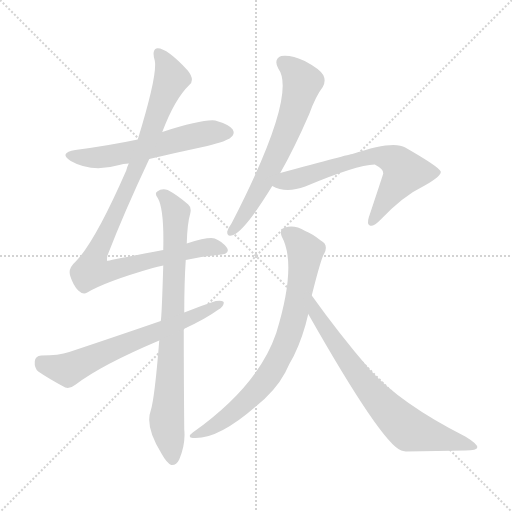
t = 0.00 s
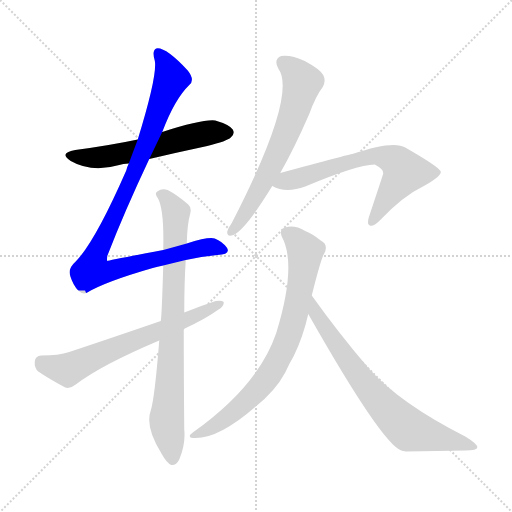
t = 1.38 s
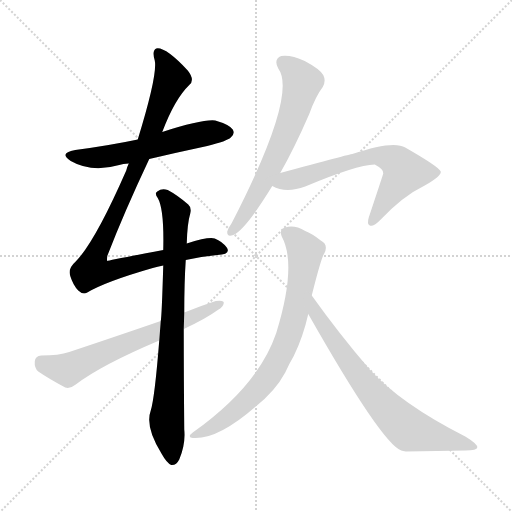
t = 2.77 s
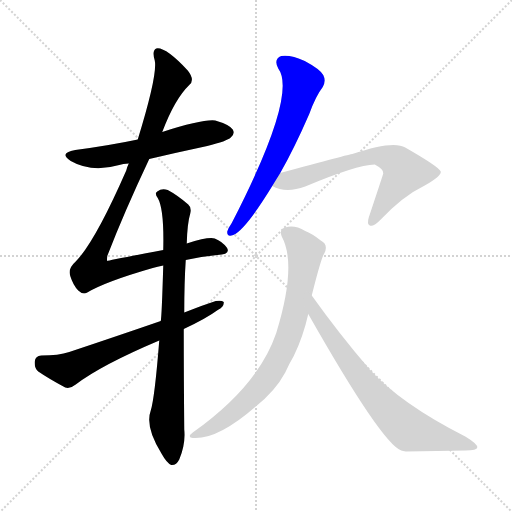
t = 4.15 s
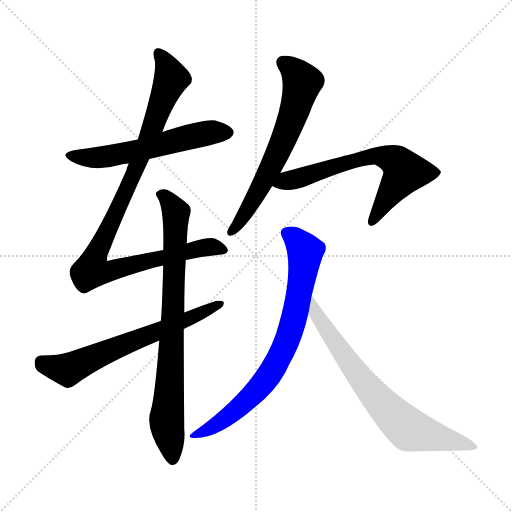
t = 5.53 s
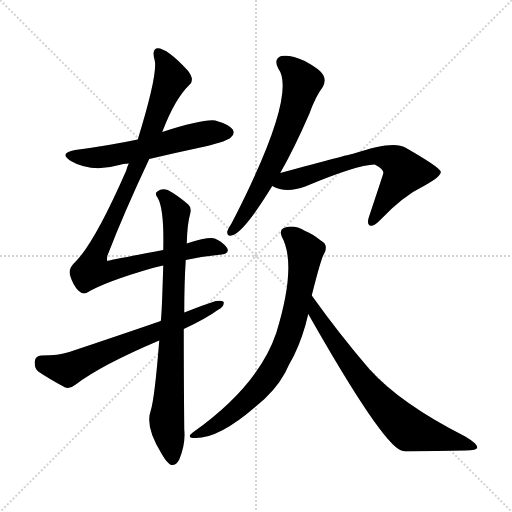
t = 6.92 s

The animated SVG that drew these frames (rendered in a browser with its animation timeline set to each time). Animation: 8 CSS @keyframes rules; one cycle of 6.92 s.

<svg version="1.1" viewBox="0 0 1024 1024" xmlns="http://www.w3.org/2000/svg">
  <g stroke="lightgray" stroke-dasharray="1,1" stroke-width="1" transform="scale(4, 4)">
    <line x1="0" y1="0" x2="256" y2="256"></line>
    <line x1="256" y1="0" x2="0" y2="256"></line>
    <line x1="128" y1="0" x2="128" y2="256"></line>
    <line x1="0" y1="128" x2="256" y2="128"></line>
  </g>
<g transform="scale(1, -1) translate(0, -900)">
   <style type="text/css">
    @keyframes keyframes0 {
      from {
       stroke: blue;
       stroke-dashoffset: 574;
       stroke-width: 128;
       }
       65% {
       animation-timing-function: step-end;
       stroke: blue;
       stroke-dashoffset: 0;
       stroke-width: 128;
       }
       to {
       stroke: black;
       stroke-width: 1024;
       }
       }
       #make-me-a-hanzi-animation-0 {
         animation: keyframes0 0.717122s both;
         animation-delay: 0.000000s;
         animation-timing-function: linear;
       }
    @keyframes keyframes1 {
      from {
       stroke: blue;
       stroke-dashoffset: 983;
       stroke-width: 128;
       }
       76% {
       animation-timing-function: step-end;
       stroke: blue;
       stroke-dashoffset: 0;
       stroke-width: 128;
       }
       to {
       stroke: black;
       stroke-width: 1024;
       }
       }
       #make-me-a-hanzi-animation-1 {
         animation: keyframes1 1.049967s both;
         animation-delay: 0.717122s;
         animation-timing-function: linear;
       }
    @keyframes keyframes2 {
      from {
       stroke: blue;
       stroke-dashoffset: 797;
       stroke-width: 128;
       }
       72% {
       animation-timing-function: step-end;
       stroke: blue;
       stroke-dashoffset: 0;
       stroke-width: 128;
       }
       to {
       stroke: black;
       stroke-width: 1024;
       }
       }
       #make-me-a-hanzi-animation-2 {
         animation: keyframes2 0.898600s both;
         animation-delay: 1.767090s;
         animation-timing-function: linear;
       }
    @keyframes keyframes3 {
      from {
       stroke: blue;
       stroke-dashoffset: 647;
       stroke-width: 128;
       }
       68% {
       animation-timing-function: step-end;
       stroke: blue;
       stroke-dashoffset: 0;
       stroke-width: 128;
       }
       to {
       stroke: black;
       stroke-width: 1024;
       }
       }
       #make-me-a-hanzi-animation-3 {
         animation: keyframes3 0.776530s both;
         animation-delay: 2.665690s;
         animation-timing-function: linear;
       }
    @keyframes keyframes4 {
      from {
       stroke: blue;
       stroke-dashoffset: 641;
       stroke-width: 128;
       }
       68% {
       animation-timing-function: step-end;
       stroke: blue;
       stroke-dashoffset: 0;
       stroke-width: 128;
       }
       to {
       stroke: black;
       stroke-width: 1024;
       }
       }
       #make-me-a-hanzi-animation-4 {
         animation: keyframes4 0.771647s both;
         animation-delay: 3.442220s;
         animation-timing-function: linear;
       }
    @keyframes keyframes5 {
      from {
       stroke: blue;
       stroke-dashoffset: 654;
       stroke-width: 128;
       }
       68% {
       animation-timing-function: step-end;
       stroke: blue;
       stroke-dashoffset: 0;
       stroke-width: 128;
       }
       to {
       stroke: black;
       stroke-width: 1024;
       }
       }
       #make-me-a-hanzi-animation-5 {
         animation: keyframes5 0.782227s both;
         animation-delay: 4.213867s;
         animation-timing-function: linear;
       }
    @keyframes keyframes6 {
      from {
       stroke: blue;
       stroke-dashoffset: 761;
       stroke-width: 128;
       }
       71% {
       animation-timing-function: step-end;
       stroke: blue;
       stroke-dashoffset: 0;
       stroke-width: 128;
       }
       to {
       stroke: black;
       stroke-width: 1024;
       }
       }
       #make-me-a-hanzi-animation-6 {
         animation: keyframes6 0.869303s both;
         animation-delay: 4.996094s;
         animation-timing-function: linear;
       }
    @keyframes keyframes7 {
      from {
       stroke: blue;
       stroke-dashoffset: 720;
       stroke-width: 128;
       }
       70% {
       animation-timing-function: step-end;
       stroke: blue;
       stroke-dashoffset: 0;
       stroke-width: 128;
       }
       to {
       stroke: black;
       stroke-width: 1024;
       }
       }
       #make-me-a-hanzi-animation-7 {
         animation: keyframes7 0.835938s both;
         animation-delay: 5.865397s;
         animation-timing-function: linear;
       }
</style>
<path d="M 298.5 582.0 Q 353.5 595.0 414.5 608.0 Q 454.5 618.0 461.5 625.0 Q 470.5 632.0 465.5 641.0 Q 458.5 651.0 430.5 659.0 Q 405.5 662.0 324.5 636.0 L 275.5 621.0 Q 218.5 609.0 150.5 600.0 Q 116.5 594.0 141.5 578.0 Q 183.5 554.0 238.5 570.0 Q 245.5 573.0 257.5 573.0 L 298.5 582.0 Z" fill="lightgray"></path> 
<path d="M 371.5 380.0 Q 402.5 387.0 434.5 390.0 Q 462.5 391.0 453.5 405.0 Q 444.5 417.0 429.5 423.0 Q 417.5 427.0 373.5 413.0 L 326.5 400.0 Q 215.5 379.0 214.5 378.0 Q 213.5 379.0 214.5 388.0 Q 248.5 476.0 298.5 582.0 L 324.5 636.0 Q 349.5 702.0 378.5 730.0 Q 390.5 740.0 375.5 759.0 Q 330.5 807.0 312.5 803.0 Q 303.5 799.0 309.5 779.0 Q 315.5 751.0 275.5 621.0 L 257.5 573.0 Q 254.5 567.0 252.5 559.0 Q 189.5 415.0 150.5 376.0 Q 135.5 363.0 140.5 348.0 Q 146.5 329.0 156.5 319.0 Q 165.5 310.0 174.5 315.0 Q 211.5 337.0 305.5 364.0 Q 314.5 367.0 326.5 369.0 L 371.5 380.0 Z" fill="lightgray"></path> 
<path d="M 318.5 219.0 Q 309.5 105.0 301.5 79.0 Q 289.5 46.0 323.5 -8.0 Q 333.5 -26.0 342.5 -30.0 Q 352.5 -31.0 358.5 -19.0 Q 371.5 12.0 368.5 41.0 Q 367.5 147.0 367.5 242.0 L 368.5 275.0 Q 368.5 335.0 371.5 380.0 L 373.5 413.0 Q 374.5 453.0 380.5 473.0 Q 383.5 485.0 376.5 491.0 Q 354.5 510.0 335.5 520.0 Q 323.5 524.0 314.5 517.0 Q 308.5 514.0 315.5 504.0 Q 328.5 482.0 326.5 400.0 L 326.5 369.0 Q 323.5 267.0 321.5 258.0 L 318.5 219.0 Z" fill="lightgray"></path> 
<path d="M 367.5 242.0 Q 412.5 263.0 435.5 280.0 Q 448.5 287.0 447.5 296.0 Q 443.5 300.0 431.5 298.0 Q 400.5 288.0 368.5 275.0 L 321.5 258.0 Q 234.5 228.0 138.5 196.0 Q 117.5 189.0 82.5 189.0 Q 70.5 188.0 69.5 177.0 Q 68.5 164.0 76.5 157.0 Q 98.5 142.0 130.5 125.0 Q 140.5 122.0 151.5 131.0 Q 202.5 170.0 318.5 219.0 L 367.5 242.0 Z" fill="lightgray"></path> 
<path d="M 560.5 554.0 Q 588.5 603.0 618.5 672.0 Q 631.5 708.0 645.5 726.0 Q 652.5 738.0 646.5 750.0 Q 639.5 762.0 609.5 778.0 Q 581.5 791.0 562.5 788.0 Q 546.5 782.0 556.5 763.0 Q 595.5 711.0 463.5 454.0 Q 456.5 444.0 454.5 437.0 Q 453.5 425.0 466.5 430.0 Q 490.5 440.0 544.5 528.0 L 560.5 554.0 Z" fill="lightgray"></path> 
<path d="M 544.5 528.0 Q 571.5 513.0 610.5 527.0 Q 712.5 570.0 749.5 571.0 Q 768.5 561.0 766.5 553.0 Q 766.5 552.0 737.5 465.0 Q 733.5 452.0 739.5 449.0 Q 746.5 446.0 759.5 459.0 Q 805.5 508.0 849.5 529.0 Q 883.5 548.0 881.5 557.0 Q 878.5 566.0 810.5 605.0 Q 786.5 620.0 704.5 592.0 Q 700.5 592.0 560.5 554.0 C 531.5 546.0 516.5 540.0 544.5 528.0 Z" fill="lightgray"></path> 
<path d="M 623.5 309.0 Q 642.5 385.0 648.5 393.0 Q 657.5 411.0 641.5 419.0 Q 625.5 432.0 610.5 438.0 Q 588.5 451.0 570.5 445.0 Q 557.5 441.0 563.5 427.0 Q 594.5 370.0 552.5 234.0 Q 516.5 128.0 385.5 35.0 Q 373.5 26.0 385.5 24.0 Q 434.5 20.0 511.5 87.0 Q 550.5 118.0 570.5 155.0 Q 577.5 171.0 587.5 188.0 Q 606.5 227.0 616.5 272.0 L 623.5 309.0 Z" fill="lightgray"></path> 
<path d="M 616.5 272.0 Q 763.5 13.0 802.5 -1.0 Q 805.5 -2.0 811.5 -3.0 Q 875.5 -2.0 930.5 -1.0 Q 954.5 -1.0 954.5 5.0 Q 955.5 12.0 930.5 27.0 Q 800.5 93.0 738.5 162.0 Q 678.5 232.0 623.5 309.0 C 605.5 333.0 601.5 298.0 616.5 272.0 Z" fill="lightgray"></path> 
      <clipPath id="make-me-a-hanzi-clip-0">
      <path d="M 298.5 582.0 Q 353.5 595.0 414.5 608.0 Q 454.5 618.0 461.5 625.0 Q 470.5 632.0 465.5 641.0 Q 458.5 651.0 430.5 659.0 Q 405.5 662.0 324.5 636.0 L 275.5 621.0 Q 218.5 609.0 150.5 600.0 Q 116.5 594.0 141.5 578.0 Q 183.5 554.0 238.5 570.0 Q 245.5 573.0 257.5 573.0 L 298.5 582.0 Z" fill="lightgray"></path>
      </clipPath>
      <path clip-path="url(#make-me-a-hanzi-clip-0)" d="M 143.5 590.0 L 200.5 585.0 L 409.5 633.0 L 455.5 635.0 " fill="none" id="make-me-a-hanzi-animation-0" stroke-dasharray="446 892" stroke-linecap="round"></path>

      <clipPath id="make-me-a-hanzi-clip-1">
      <path d="M 371.5 380.0 Q 402.5 387.0 434.5 390.0 Q 462.5 391.0 453.5 405.0 Q 444.5 417.0 429.5 423.0 Q 417.5 427.0 373.5 413.0 L 326.5 400.0 Q 215.5 379.0 214.5 378.0 Q 213.5 379.0 214.5 388.0 Q 248.5 476.0 298.5 582.0 L 324.5 636.0 Q 349.5 702.0 378.5 730.0 Q 390.5 740.0 375.5 759.0 Q 330.5 807.0 312.5 803.0 Q 303.5 799.0 309.5 779.0 Q 315.5 751.0 275.5 621.0 L 257.5 573.0 Q 254.5 567.0 252.5 559.0 Q 189.5 415.0 150.5 376.0 Q 135.5 363.0 140.5 348.0 Q 146.5 329.0 156.5 319.0 Q 165.5 310.0 174.5 315.0 Q 211.5 337.0 305.5 364.0 Q 314.5 367.0 326.5 369.0 L 371.5 380.0 Z" fill="lightgray"></path>
      </clipPath>
      <path clip-path="url(#make-me-a-hanzi-clip-1)" d="M 316.5 795.0 L 343.5 744.0 L 280.5 581.0 L 189.5 383.0 L 214.5 383.0 L 223.5 359.0 L 387.5 402.0 L 428.5 406.0 L 442.5 400.0 " fill="none" id="make-me-a-hanzi-animation-1" stroke-dasharray="855 1710" stroke-linecap="round"></path>

      <clipPath id="make-me-a-hanzi-clip-2">
      <path d="M 318.5 219.0 Q 309.5 105.0 301.5 79.0 Q 289.5 46.0 323.5 -8.0 Q 333.5 -26.0 342.5 -30.0 Q 352.5 -31.0 358.5 -19.0 Q 371.5 12.0 368.5 41.0 Q 367.5 147.0 367.5 242.0 L 368.5 275.0 Q 368.5 335.0 371.5 380.0 L 373.5 413.0 Q 374.5 453.0 380.5 473.0 Q 383.5 485.0 376.5 491.0 Q 354.5 510.0 335.5 520.0 Q 323.5 524.0 314.5 517.0 Q 308.5 514.0 315.5 504.0 Q 328.5 482.0 326.5 400.0 L 326.5 369.0 Q 323.5 267.0 321.5 258.0 L 318.5 219.0 Z" fill="lightgray"></path>
      </clipPath>
      <path clip-path="url(#make-me-a-hanzi-clip-2)" d="M 322.5 511.0 L 352.5 474.0 L 333.5 61.0 L 344.5 -18.0 " fill="none" id="make-me-a-hanzi-animation-2" stroke-dasharray="669 1338" stroke-linecap="round"></path>

      <clipPath id="make-me-a-hanzi-clip-3">
      <path d="M 367.5 242.0 Q 412.5 263.0 435.5 280.0 Q 448.5 287.0 447.5 296.0 Q 443.5 300.0 431.5 298.0 Q 400.5 288.0 368.5 275.0 L 321.5 258.0 Q 234.5 228.0 138.5 196.0 Q 117.5 189.0 82.5 189.0 Q 70.5 188.0 69.5 177.0 Q 68.5 164.0 76.5 157.0 Q 98.5 142.0 130.5 125.0 Q 140.5 122.0 151.5 131.0 Q 202.5 170.0 318.5 219.0 L 367.5 242.0 Z" fill="lightgray"></path>
      </clipPath>
      <path clip-path="url(#make-me-a-hanzi-clip-3)" d="M 81.5 177.0 L 135.5 160.0 L 442.5 293.0 " fill="none" id="make-me-a-hanzi-animation-3" stroke-dasharray="519 1038" stroke-linecap="round"></path>

      <clipPath id="make-me-a-hanzi-clip-4">
      <path d="M 560.5 554.0 Q 588.5 603.0 618.5 672.0 Q 631.5 708.0 645.5 726.0 Q 652.5 738.0 646.5 750.0 Q 639.5 762.0 609.5 778.0 Q 581.5 791.0 562.5 788.0 Q 546.5 782.0 556.5 763.0 Q 595.5 711.0 463.5 454.0 Q 456.5 444.0 454.5 437.0 Q 453.5 425.0 466.5 430.0 Q 490.5 440.0 544.5 528.0 L 560.5 554.0 Z" fill="lightgray"></path>
      </clipPath>
      <path clip-path="url(#make-me-a-hanzi-clip-4)" d="M 567.5 774.0 L 600.5 743.0 L 603.5 732.0 L 593.5 692.0 L 538.5 559.0 L 501.5 490.0 L 463.5 438.0 " fill="none" id="make-me-a-hanzi-animation-4" stroke-dasharray="513 1026" stroke-linecap="round"></path>

      <clipPath id="make-me-a-hanzi-clip-5">
      <path d="M 544.5 528.0 Q 571.5 513.0 610.5 527.0 Q 712.5 570.0 749.5 571.0 Q 768.5 561.0 766.5 553.0 Q 766.5 552.0 737.5 465.0 Q 733.5 452.0 739.5 449.0 Q 746.5 446.0 759.5 459.0 Q 805.5 508.0 849.5 529.0 Q 883.5 548.0 881.5 557.0 Q 878.5 566.0 810.5 605.0 Q 786.5 620.0 704.5 592.0 Q 700.5 592.0 560.5 554.0 C 531.5 546.0 516.5 540.0 544.5 528.0 Z" fill="lightgray"></path>
      </clipPath>
      <path clip-path="url(#make-me-a-hanzi-clip-5)" d="M 552.5 532.0 L 719.5 584.0 L 759.5 589.0 L 785.5 581.0 L 809.5 556.0 L 743.5 455.0 " fill="none" id="make-me-a-hanzi-animation-5" stroke-dasharray="526 1052" stroke-linecap="round"></path>

      <clipPath id="make-me-a-hanzi-clip-6">
      <path d="M 623.5 309.0 Q 642.5 385.0 648.5 393.0 Q 657.5 411.0 641.5 419.0 Q 625.5 432.0 610.5 438.0 Q 588.5 451.0 570.5 445.0 Q 557.5 441.0 563.5 427.0 Q 594.5 370.0 552.5 234.0 Q 516.5 128.0 385.5 35.0 Q 373.5 26.0 385.5 24.0 Q 434.5 20.0 511.5 87.0 Q 550.5 118.0 570.5 155.0 Q 577.5 171.0 587.5 188.0 Q 606.5 227.0 616.5 272.0 L 623.5 309.0 Z" fill="lightgray"></path>
      </clipPath>
      <path clip-path="url(#make-me-a-hanzi-clip-6)" d="M 572.5 434.0 L 593.5 420.0 L 610.5 396.0 L 590.5 271.0 L 568.5 205.0 L 531.5 141.0 L 490.5 95.0 L 423.5 44.0 L 391.5 30.0 " fill="none" id="make-me-a-hanzi-animation-6" stroke-dasharray="633 1266" stroke-linecap="round"></path>

      <clipPath id="make-me-a-hanzi-clip-7">
      <path d="M 616.5 272.0 Q 763.5 13.0 802.5 -1.0 Q 805.5 -2.0 811.5 -3.0 Q 875.5 -2.0 930.5 -1.0 Q 954.5 -1.0 954.5 5.0 Q 955.5 12.0 930.5 27.0 Q 800.5 93.0 738.5 162.0 Q 678.5 232.0 623.5 309.0 C 605.5 333.0 601.5 298.0 616.5 272.0 Z" fill="lightgray"></path>
      </clipPath>
      <path clip-path="url(#make-me-a-hanzi-clip-7)" d="M 627.5 302.0 L 633.5 266.0 L 663.5 222.0 L 729.5 132.0 L 799.5 57.0 L 821.5 40.0 L 949.5 6.0 " fill="none" id="make-me-a-hanzi-animation-7" stroke-dasharray="592 1184" stroke-linecap="round"></path>

</g>
</svg>
